The GitHub repository mythilim2909-max/coral-bleaching-classification contains a labelled image folder "images" with 2 categories: bleached, healthy. Examples follow, each with its label.

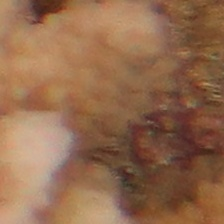
Label: bleached

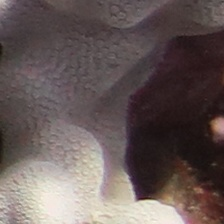
Label: healthy

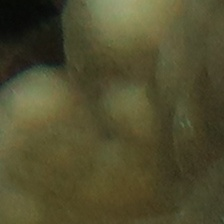
Label: healthy

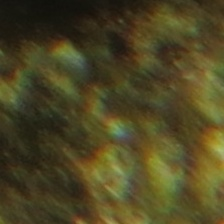
Label: bleached

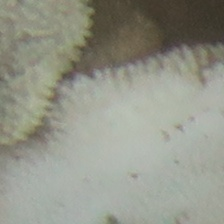
Label: bleached

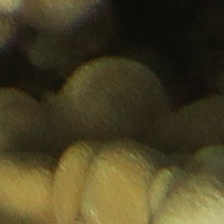
Label: healthy
